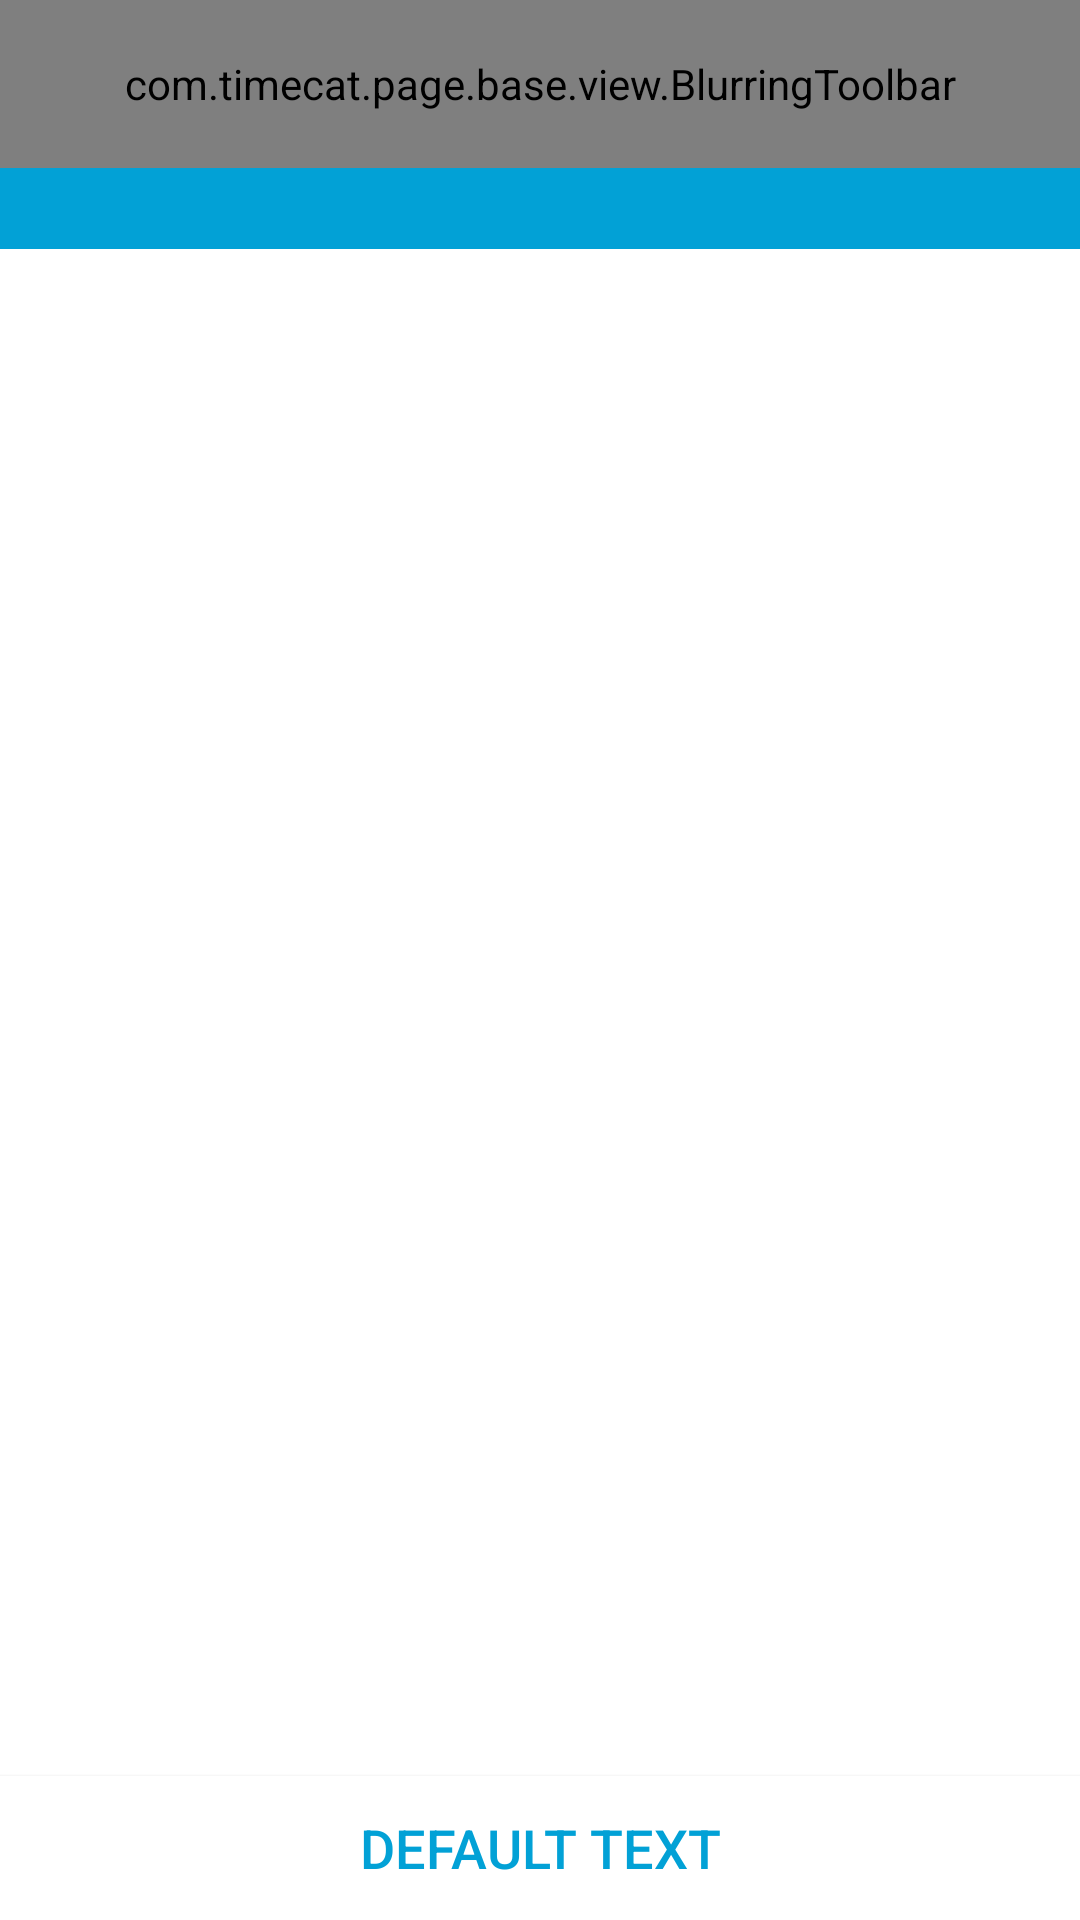

Layout XML and referenced resources for this Android screen:
<!-- AndroidManifest.xml: fallback theme Theme.MaterialComponents.DayNight.NoActionBar -->
<!-- res/layout/git_activity_repo_detail.xml -->
<androidx.drawerlayout.widget.DrawerLayout xmlns:android="http://schemas.android.com/apk/res/android"
    android:id="@+id/drawer_layout"
    android:layout_width="match_parent"
    android:layout_height="match_parent">

    <RelativeLayout
        android:id="@+id/right_drawer"
        android:layout_width="240dp"
        android:layout_height="match_parent"
        android:layout_gravity="end"
        android:background="@android:color/background_light">

        <ListView
            android:id="@+id/repoOperationList"
            android:layout_width="match_parent"
            android:clickable="true"
            android:focusable="true"
            android:layout_height="match_parent"
            android:dividerHeight="0dp" />
    </RelativeLayout>

    <include layout="@layout/git_activity_repo_detail_content" />

</androidx.drawerlayout.widget.DrawerLayout>
<!-- res/layout/git_activity_repo_detail_content.xml (included above) -->
<LinearLayout xmlns:android="http://schemas.android.com/apk/res/android"
    android:layout_width="match_parent"
    android:layout_height="match_parent"
    android:orientation="vertical">

    <com.timecat.page.base.view.BlurringToolbar
        android:id="@+id/toolbar"
        android:layout_width="match_parent"
        android:layout_height="?attr/actionBarSize"
        android:theme="?android:toolbarStyle" />

    <RelativeLayout
        android:layout_width="match_parent"
        android:layout_height="0dp"
        android:layout_weight="1">

        <androidx.viewpager.widget.ViewPager
            android:id="@+id/pager"
            android:layout_width="match_parent"
            android:layout_height="match_parent"
            android:layout_above="@+id/commitName">

            <androidx.viewpager.widget.PagerTitleStrip
                android:id="@+id/pager_title_strip"
                android:layout_width="match_parent"
                android:layout_height="wrap_content"
                android:layout_gravity="top"
                android:background="@color/git_branch_name_bg"
                android:paddingTop="4dp"
                android:paddingBottom="4dp"
                android:textColor="#fff" />
        </androidx.viewpager.widget.ViewPager>

        <Button
            android:id="@+id/commitName"
            android:layout_width="match_parent"
            android:layout_height="wrap_content"
            android:layout_alignParentBottom="true"
            android:background="@android:color/white"
            android:gravity="center"
            android:padding="@dimen/git_branch_label_padding"
            android:text="@string/git_default_text"
            android:textAlignment="center"
            android:textColor="@color/git_branch_name_bg"
            android:textSize="@dimen/git_branch_label_text_size" />

        <ImageView
            android:id="@+id/commitType"
            android:layout_width="wrap_content"
            android:layout_height="wrap_content"
            android:layout_alignTop="@+id/commitName"
            android:layout_alignBottom="@+id/commitName"
            android:layout_alignParentLeft="true"
            android:padding="@dimen/git_general_padding"
            android:src="@drawable/ic_branch_w" />

        <LinearLayout
            android:id="@+id/pullProgressContainer"
            android:layout_width="match_parent"
            android:layout_height="wrap_content"
            android:layout_alignParentBottom="true"
            android:layout_margin="@dimen/git_general_horizontal_margin"
            android:background="@drawable/bg_listitem"
            android:orientation="vertical"
            android:padding="@dimen/git_general_padding_larger"
            android:visibility="gone">

            <TextView
                android:id="@+id/pullMsg"
                android:layout_width="match_parent"
                android:layout_height="wrap_content"
                android:text="@string/git_default_text"
                android:textColor="@color/git_general_gray_text_color"
                android:textSize="@dimen/git_file_list_header_msg_size" />

            <ProgressBar
                android:id="@+id/pullProgress"
                style="?android:attr/progressBarStyleHorizontal"
                android:layout_width="match_parent"
                android:layout_height="wrap_content" />

            <RelativeLayout
                android:layout_width="wrap_content"
                android:layout_height="wrap_content">

                <TextView
                    android:id="@+id/leftHint"
                    android:layout_width="wrap_content"
                    android:layout_height="wrap_content"
                    android:gravity="left"
                    android:text="@string/git_default_text"
                    android:textColor="@color/git_general_gray_text_color"
                    android:textSize="@dimen/git_file_list_header_hint_size" />

                <TextView
                    android:id="@+id/rightHint"
                    android:layout_width="wrap_content"
                    android:layout_height="wrap_content"
                    android:layout_alignParentRight="true"
                    android:gravity="right"
                    android:text="@string/git_default_text"
                    android:textColor="@color/git_general_gray_text_color"
                    android:textSize="@dimen/git_file_list_header_hint_size" />
            </RelativeLayout>
        </LinearLayout>

    </RelativeLayout>
</LinearLayout>
<!-- resources referenced by this layout -->
<resources>
  <color name="git_branch_name_bg">#02a1d6</color>
  <color name="git_general_gray_text_color">#999</color>
  <dimen name="git_branch_label_padding">8dp</dimen>
  <dimen name="git_branch_label_text_size">18sp</dimen>
  <dimen name="git_file_list_header_hint_size">14dp</dimen>
  <dimen name="git_file_list_header_msg_size">16dp</dimen>
  <dimen name="git_general_horizontal_margin">8dp</dimen>
  <dimen name="git_general_padding">4dp</dimen>
  <dimen name="git_general_padding_larger">8dp</dimen>
  <!-- drawable ic_branch_w: png bitmap (drawable-hdpi, 730 bytes) -->
  <string name="git_default_text">Default Text</string>
</resources>
